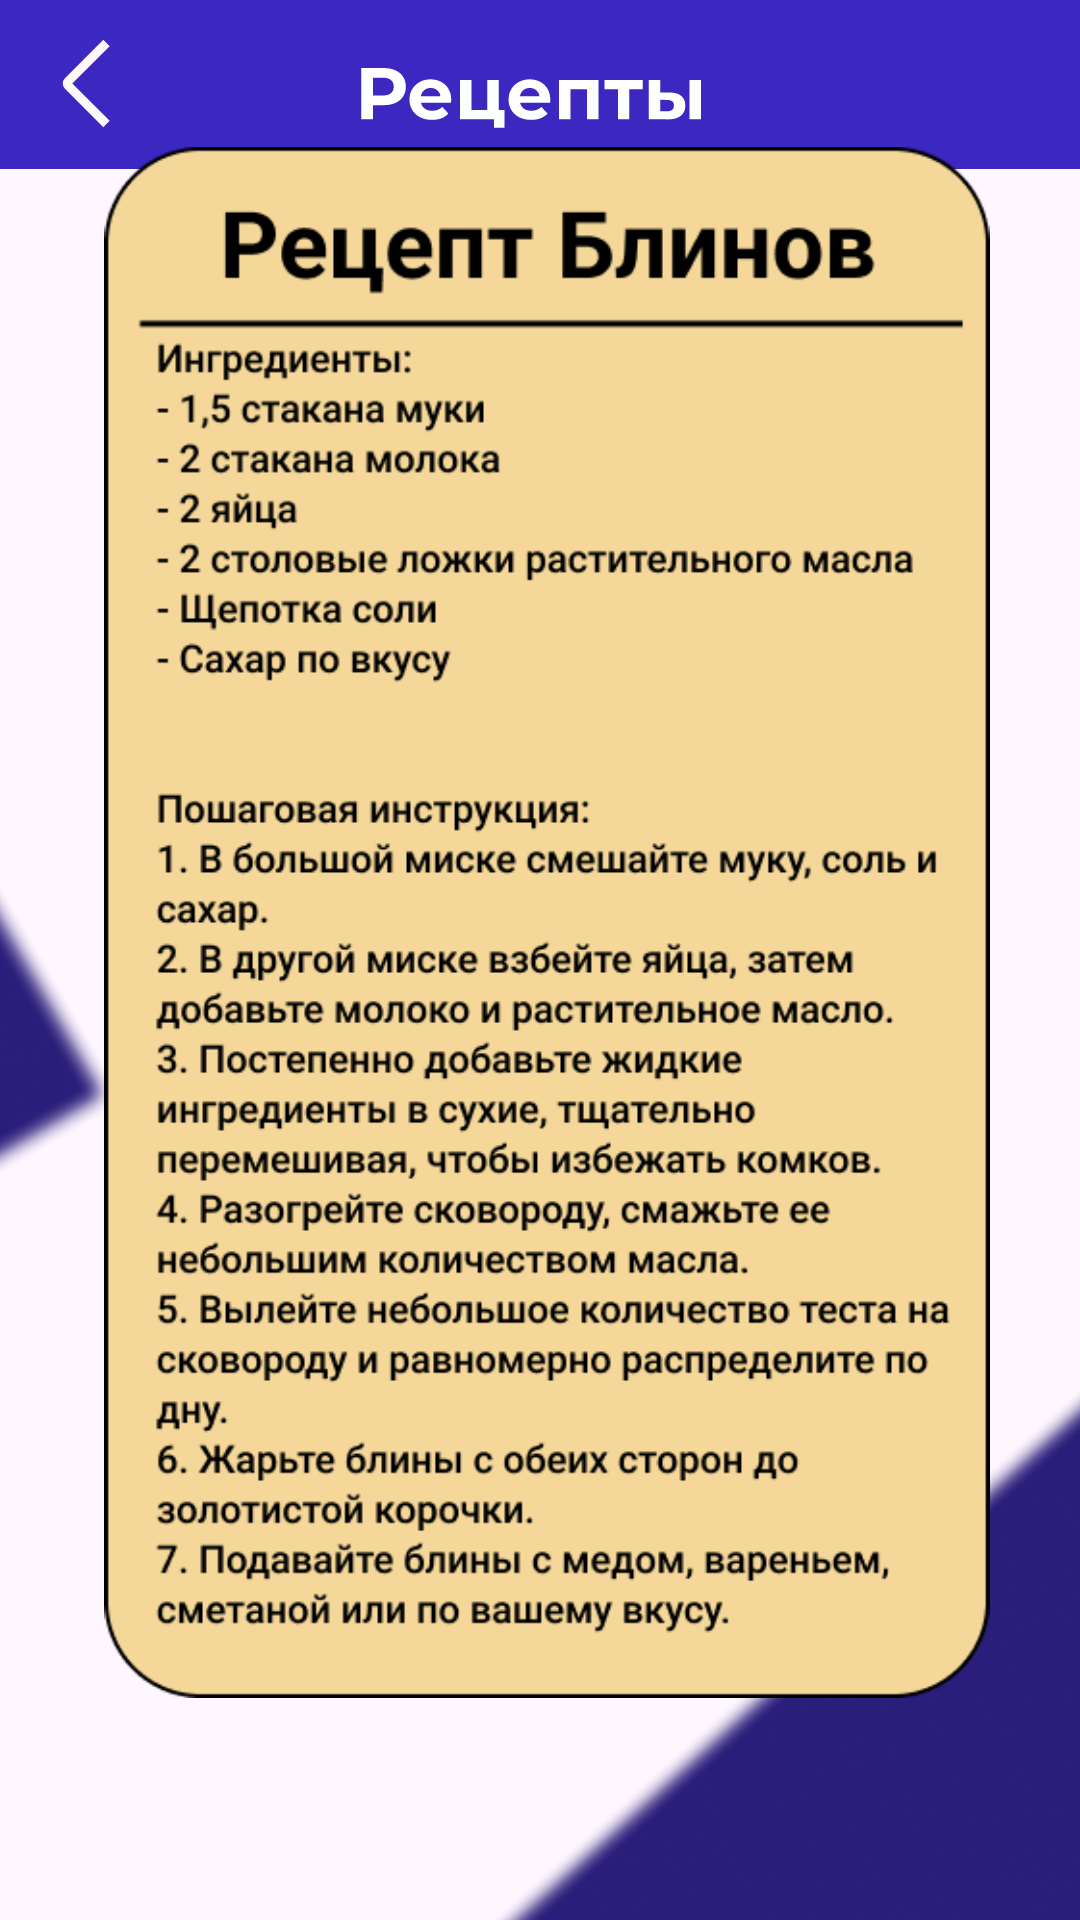

Write the Android layout XML for this screen, with the resource values it uses.
<!-- AndroidManifest.xml: application theme Theme.Smart -->
<!-- res/layout/activity_fridge_recype.xml -->
<?xml version="1.0" encoding="utf-8"?>
<androidx.constraintlayout.widget.ConstraintLayout xmlns:android="http://schemas.android.com/apk/res/android"
    xmlns:app="http://schemas.android.com/apk/res-auto"
    xmlns:tools="http://schemas.android.com/tools"
    android:layout_width="match_parent"
    android:layout_height="match_parent"
    tools:context=".activity_fridge_recype">

    

    <ImageView
        android:id="@+id/rectangl1"
        android:layout_width="481dp"
        android:layout_height="756dp"
        android:layout_marginStart="-350dp"
        android:layout_marginEnd="411dp"
        android:rotation="-168"
        app:layout_constraintBottom_toBottomOf="parent"
        app:layout_constraintEnd_toEndOf="parent"
        app:layout_constraintHorizontal_bias="0.501"
        app:layout_constraintStart_toStartOf="parent"
        app:layout_constraintTop_toTopOf="parent"
        app:layout_constraintVertical_bias="0.32"
        app:srcCompat="@drawable/backgroundfridge" />

    <ImageView
        android:id="@+id/rectangl2"
        android:layout_width="457dp"
        android:layout_height="651dp"
        android:layout_marginStart="300dp"
        android:layout_marginBottom="-360dp"
        app:layout_constraintBottom_toBottomOf="parent"
        app:layout_constraintEnd_toEndOf="parent"
        app:layout_constraintStart_toStartOf="parent"
        app:srcCompat="@drawable/backgroundfridge" />

    <ImageView
        android:id="@+id/rectangl3"
        android:layout_width="259dp"
        android:layout_height="344dp"
        android:layout_marginStart="400dp"
        android:layout_marginTop="-200dp"
        android:layout_marginEnd="-100dp"
        android:layout_marginBottom="600dp"
        android:rotation="-168"
        app:layout_constraintBottom_toBottomOf="parent"
        app:layout_constraintEnd_toEndOf="parent"
        app:layout_constraintStart_toStartOf="parent"
        app:layout_constraintTop_toTopOf="parent"
        app:srcCompat="@drawable/backgroundfridge" />

    

    <ImageView
        android:id="@+id/imageView8"
        android:layout_width="wrap_content"
        android:layout_height="wrap_content"
        android:layout_marginTop="-5dp"
        app:layout_constraintEnd_toEndOf="parent"
        app:layout_constraintHorizontal_bias="0.0"
        app:layout_constraintStart_toStartOf="parent"
        app:layout_constraintTop_toTopOf="parent"
        app:srcCompat="@drawable/recypebanner" />

    <ImageButton
        android:id="@+id/imageButton"
        android:layout_width="wrap_content"
        android:layout_height="wrap_content"
        android:layout_marginStart="20dp"
        android:background="?attr/selectableItemBackgroundBorderless"
        android:contentDescription="DeviceBackButton"
        android:onClick="backToFridge"
        app:layout_constraintBottom_toBottomOf="@+id/imageView8"
        app:layout_constraintStart_toStartOf="parent"
        app:layout_constraintTop_toTopOf="@+id/imageView8"
        app:srcCompat="@drawable/deviceback"
        tools:ignore="TouchTargetSizeCheck" />

    <HorizontalScrollView
        android:layout_width="446dp"
        android:layout_height="517dp"
        android:layout_marginBottom="25dp"
        android:contentDescription="recept"
        android:overScrollMode="never"
        android:scrollbars="none"
        app:layout_constraintBottom_toBottomOf="parent"
        app:layout_constraintEnd_toEndOf="parent"

        app:layout_constraintStart_toStartOf="parent"
        app:layout_constraintTop_toTopOf="parent">

        <LinearLayout
            android:layout_width="wrap_content"
            android:layout_height="match_parent"
            android:orientation="horizontal"
            android:overScrollMode="never">

            <ImageView
                android:layout_width="450dp"
                android:layout_height="wrap_content"
                android:src="@drawable/recypeblin" />
            <ImageView
                android:layout_width="300dp"
                android:layout_height="wrap_content"
                android:src="@drawable/recypecheese" />
            <ImageView
                android:layout_width="450dp"
                android:layout_height="wrap_content"
                android:src="@drawable/recypemeat" />


        </LinearLayout>


    </HorizontalScrollView>


</androidx.constraintlayout.widget.ConstraintLayout>
<!-- resources referenced by this layout -->
<resources>
  <!-- drawable backgroundfridge: png bitmap (drawable, 250309 bytes) -->
  <!-- drawable deviceback (drawable) -->
  <vector xmlns:android="http://schemas.android.com/apk/res/android"
      android:width="17dp"
      android:height="31dp"
      android:viewportWidth="17"
      android:viewportHeight="31">
    <path
        android:pathData="M15.5,2L2.707,14.793C2.317,15.183 2.317,15.817 2.707,16.207L15.5,29"
        android:strokeWidth="3"
        android:fillColor="#00000000"
        android:strokeColor="#FFFAFA"/>
  </vector>
  <!-- drawable recypebanner: vector/xml drawable (drawable, 3532 chars, omitted) -->
  <!-- drawable recypeblin: png bitmap (drawable, 74198 bytes) -->
  <!-- drawable recypecheese: png bitmap (drawable, 84582 bytes) -->
  <!-- drawable recypemeat: png bitmap (drawable, 89165 bytes) -->
  <style name="Theme.Smart" parent="Base.Theme.Smart" />
  <style name="Base.Theme.Smart" parent="Theme.Material3.DayNight.NoActionBar">
          
          
          <item name="windowNoTitle">true</item>
          <item name="android:windowFullscreen">true</item>
      </style>
</resources>
